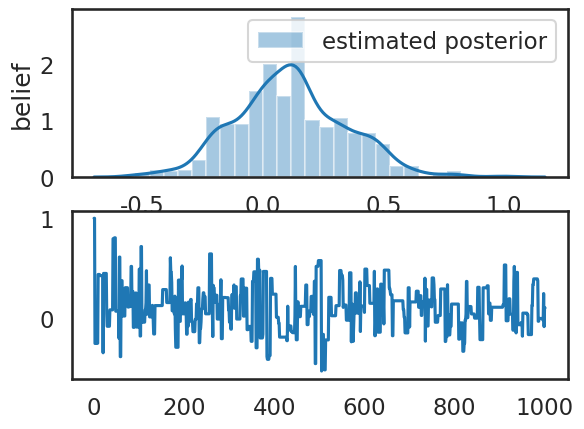

Reproduce this figure in Python.
import numpy as np
import scipy as sp
import pandas as pd
import matplotlib.pyplot as plt
import matplotlib.ticker as ticker
import seaborn as sns
from scipy.stats import norm

sns.set_style('white')
sns.set_context('talk')
np.random.seed(123)


def mcmc_mh(data,
            mu_initial=1,
            num_samples=10,
            proposal_width=1,
            mu_prior_mu=0,
            mu_prior_sd=1,
            plot=False,
            one_axis=False):
    # initial guess
    mu_current = mu_initial
    posterior = []
    if plot:
        fig = plt.figure(figsize=(4, 8))
        tick_spacing = (1, .1)  #(x,y)
    for i in range(num_samples):
        # proposed updated guess -- drawn from a normal around mu_current
        mu_proposal = norm(mu_current, proposal_width).rvs()
        # is proposal a better guess than mu?
        likelihood_current = norm(mu_current, 1).pdf(data).prod()
        likelihood_proposal = norm(mu_proposal, 1).pdf(data).prod()

        # not sure where mu_prior_mu comes from
        prior_current = norm(mu_prior_mu, mu_prior_sd).pdf(mu_current)
        prior_proposal = norm(mu_prior_mu, mu_prior_sd).pdf(mu_proposal)

        p_current = likelihood_current * prior_current
        p_proposal = likelihood_proposal * prior_proposal

        p_accept = p_proposal / p_current

        accept = np.random.rand() < p_accept

        if accept:
            # Update position
            mu_current = mu_proposal
        posterior.append(mu_current)
        if plot:
            if not one_axis or i == 0:
                if one_axis:
                    ax = plt.gca()
                else:
                    ax = plt.subplot(
                        num_samples, 1, i + 1, label="Iteration" + str(i + 1))
                    ax.set_title("Iteration" + str(i + 1))
                ax.xaxis.set_major_locator(
                    ticker.MultipleLocator(tick_spacing[0]))
                ax.yaxis.set_major_locator(
                    ticker.MultipleLocator(tick_spacing[1]))
                sns.distplot(data, ax=ax)
            x = np.linspace(-5, 5, 100)
            y = norm(loc=mu_proposal, scale=1).pdf(x)
            plt.plot(x, y, label="Iteration" + str(i))

    if plot:
        plt.tight_layout()
        if one_axis:
            plt.legend()
        plt.savefig("yikes.png")
        plt.show()
    return posterior


# ax = plt.subplot()
# sns.distplot(data, kde=False, ax=ax)
# _ = ax.set(
#     title='Histogram of observed data', xlabel='x', ylabel='# observations')
# plt.show()


def main():
    data = np.random.randn(20)
    posterior = mcmc_mh(data, num_samples=1000)
    fig = plt.figure()
    ax = plt.subplot(2, 1, 1)
    sns.distplot(posterior[:], ax=ax, label='estimated posterior')
    ax.set(xlabel='mu', ylabel='belief')
    ax.legend()
    ax2 = plt.subplot(2, 1, 2)
    ax2.plot(np.linspace(1, 1000, 1000), posterior)
    plt.show()


main()
